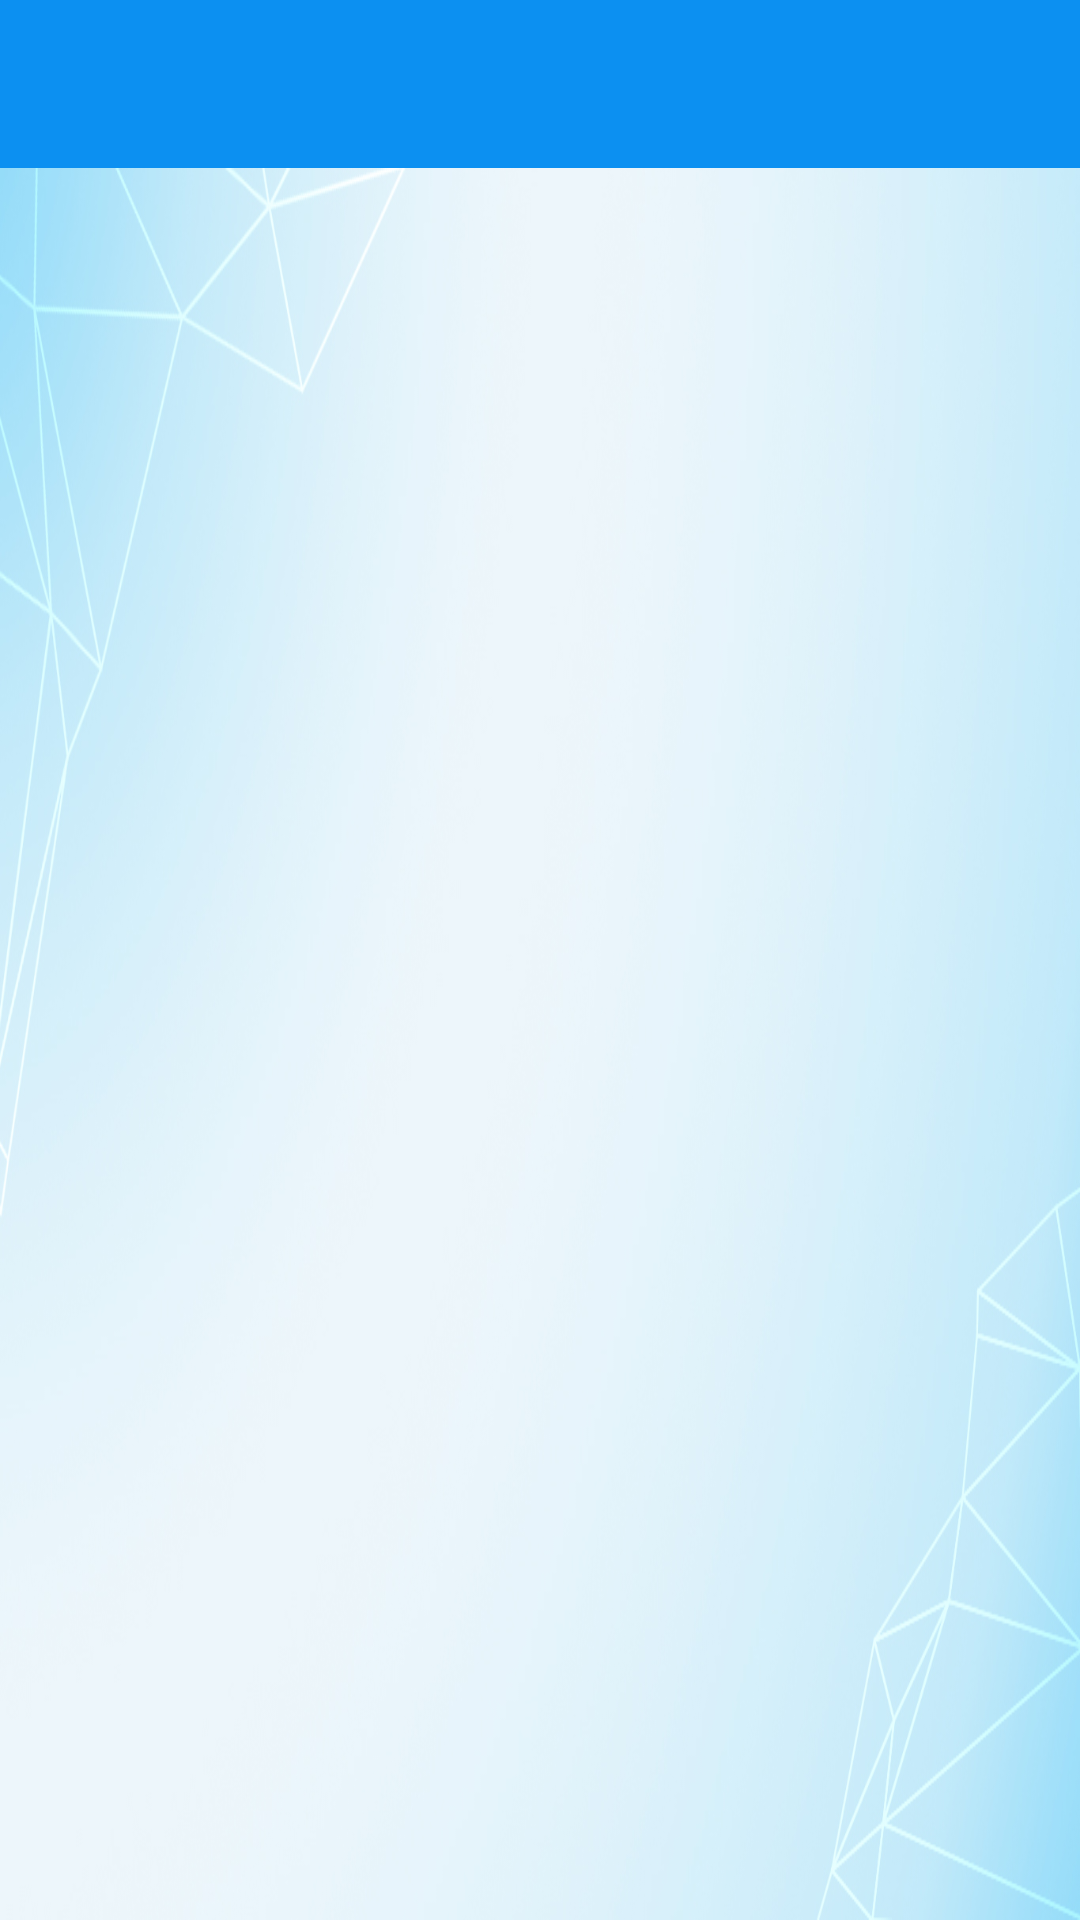

Write the Android layout XML for this screen, with the resource values it uses.
<!-- AndroidManifest.xml: activity theme AppTheme -->
<!-- res/layout/activity_task_list.xml -->
<?xml version="1.0" encoding="utf-8"?>
<LinearLayout xmlns:android="http://schemas.android.com/apk/res/android"
    xmlns:app="http://schemas.android.com/apk/res-auto"
    xmlns:tools="http://schemas.android.com/tools"
    android:layout_width="match_parent"
    android:layout_height="match_parent"
    android:orientation="vertical"
    tools:context=".activities.TaskListActivity">

    <com.google.android.material.appbar.AppBarLayout
        android:layout_width="match_parent"
        android:layout_height="wrap_content"
        android:theme="@style/AppTheme.PopupOverlay">

        <androidx.appcompat.widget.Toolbar
            android:id="@+id/toolbar_task_list_activity"
            android:layout_width="match_parent"
            android:layout_height="?attr/actionBarSize"
            android:background="@color/colorPrimary"
            app:popupTheme="@style/AppTheme.PopupOverlay"/>

    </com.google.android.material.appbar.AppBarLayout>






        <LinearLayout
            android:id="@+id/task_list_board_bg"
            android:layout_width="match_parent"
            android:layout_height="match_parent"
            android:background="@drawable/ic_bg"
            android:padding="@dimen/task_list_content_padding">
            <androidx.recyclerview.widget.RecyclerView
                android:id="@+id/rv_task_list"
                android:layout_width="match_parent"
                android:layout_height="match_parent"/>
        </LinearLayout>


</LinearLayout>
<!-- resources referenced by this layout -->
<resources>
  <color name="colorPrimary">#0C90F1</color>
  <dimen name="task_list_content_padding">10dp</dimen>
  <!-- drawable ic_bg: jpg bitmap (drawable, 118982 bytes) -->
  <style name="AppTheme.PopupOverlay" parent="ThemeOverlay.AppCompat.Light" />
  <style name="AppTheme" parent="Theme.AppCompat.Light.NoActionBar">
          <item name="windowNoTitle">true</item>
          <item name="windowActionBar">false</item>
      </style>
</resources>
